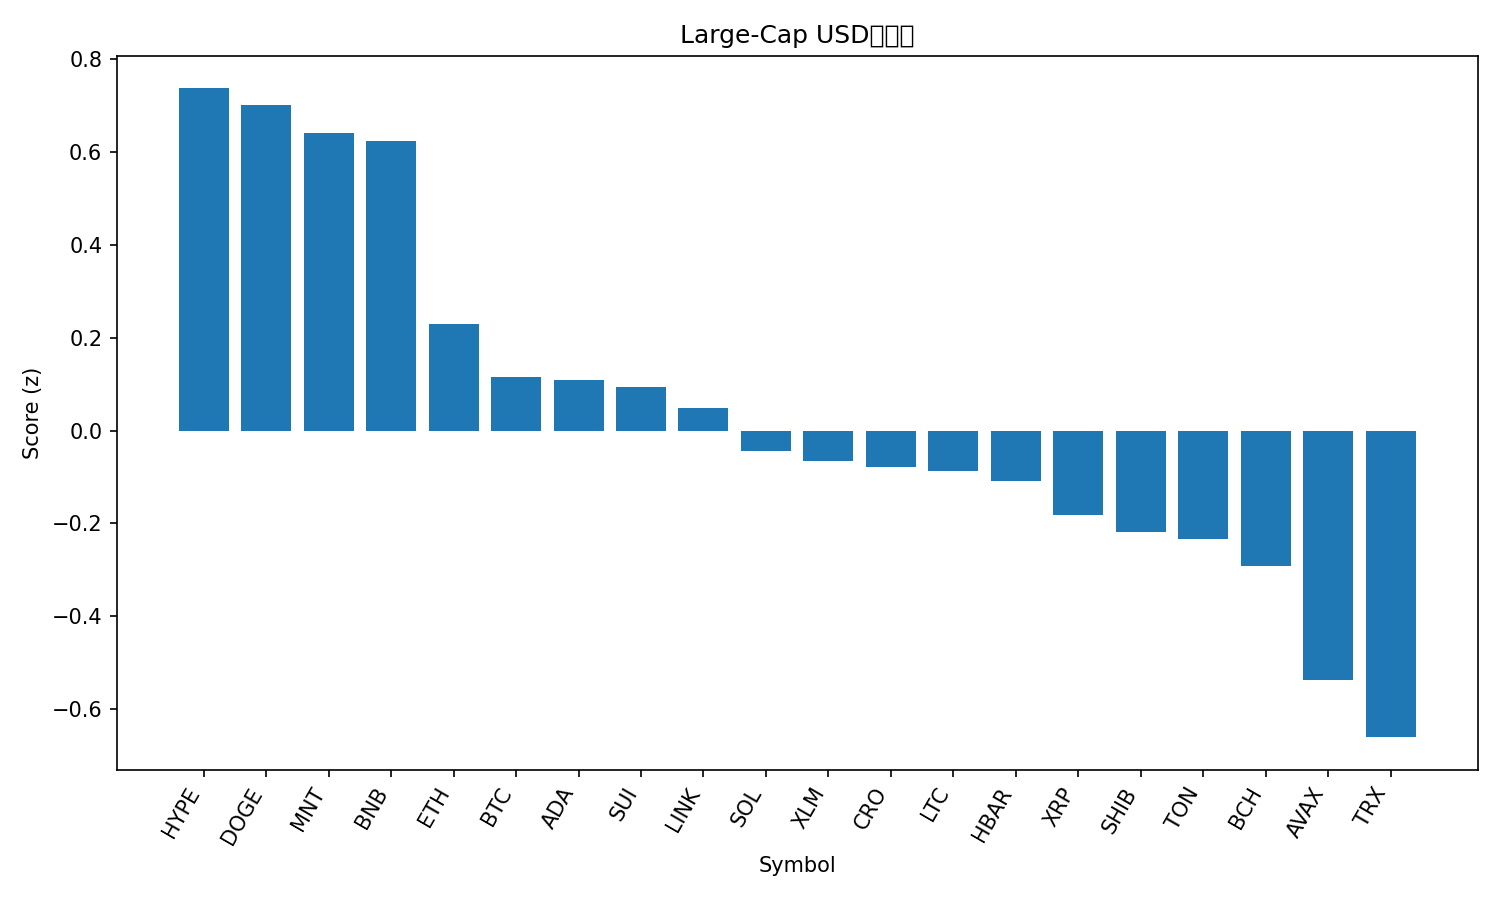

The file beside this chart, header and first rows:
rank, name, symbol, price, pct_1h, pct_24h, pct_7d, pct_1h_vs_btc, pct_24h_vs_btc, pct_7d_vs_btc, market_cap_rank, market_cap, volume_usd, score
1, Hyperliquid, HYPE, 49.41, 1.294, 3.068, 8.277, 0.8342, 0.7207, -1.992, 18, 13366417318, 489538233, 0.7363
2, Dogecoin, DOGE, 0.2691, 0.4802, 5.753, 15.41, 0.02014, 3.406, 5.14, 8, 40747430347, 3689363676, 0.7006
3, Mantle, MNT, 2.38, -1.727, 15.47, 26.24, -2.187, 13.12, 15.97, 31, 7751729909, 493451291, 0.6405
4, BNB, BNB, 1223, 0.1832, 5.596, 20.85, -0.2769, 3.249, 10.58, 5, 170115494756, 3800649110, 0.6236
5, Ethereum, ETH, 4704, 0.1625, 4.278, 13.16, -0.2976, 1.931, 2.887, 2, 569070913342, 37627426702, 0.2292
6, Bitcoin, BTC, 125830, 0.4601, 2.347, 10.27, 0.0, 0.0, 0.0, 1, 2509798662128, 64106828362, 0.1145
7, Cardano, ADA, 0.8786, 0.2003, 4.331, 9.709, -0.2598, 1.984, -0.5601, 11, 32157774537, 1769487899, 0.1096
8, Sui, SUI, 3.68, 0.2781, 3.095, 12.59, -0.182, 0.748, 2.317, 17, 13351594171, 1301827586, 0.09471
9, Chainlink, LINK, 23.35, 0.04689, 4.983, 8.786, -0.4132, 2.636, -1.483, 15, 15893627053, 1146850704, 0.04838
10, Solana, SOL, 236.5, 0.03683, 3.451, 12.26, -0.4233, 1.104, 1.992, 6, 129133004102, 7386835025, -0.044
11, Stellar, XLM, 0.4093, 0.08045, 3.559, 10.46, -0.3796, 1.212, 0.1937, 19, 13091742432, 349700563, -0.06453
12, Cronos, CRO, 0.2121, 0.3644, 1.943, 9.984, -0.09573, -0.4043, -0.2856, 33, 7412634875, 45992159, -0.078
13, Litecoin, LTC, 120, 0.4222, 0.8336, 12.97, -0.03786, -1.514, 2.702, 26, 9176616392, 679168314, -0.08606
14, Hedera, HBAR, 0.2301, -0.2932, 6.297, 6.592, -0.7533, 3.95, -3.677, 25, 9765512748, 320835347, -0.1088
15, XRP, XRP, 3.05, 0.2819, 2.627, 5.569, -0.1781, 0.2793, -4.7, 3, 182330068025, 5958220080, -0.1807
16, Shiba Inu, SHIB, 1.297e-05, -0.0558, 3.552, 8.955, -0.5159, 1.205, -1.314, 32, 7650370516, 209026075, -0.2187
17, Toncoin, TON, 2.87, 0.2018, 2.374, 7.187, -0.2583, 0.02646, -3.082, 34, 7227193758, 138907262, -0.2344
18, Bitcoin Cash, BCH, 602.8, 0.3762, 0.8531, 7.547, -0.08384, -1.494, -2.722, 23, 12011390944, 214919097, -0.2921
19, Avalanche, AVAX, 30.87, -0.1026, 3.149, 1.727, -0.5627, 0.8019, -8.542, 20, 13054347476, 834178231, -0.5377
20, TRON, TRX, 0.3466, -0.01746, 1.493, 2.805, -0.4776, -0.8547, -7.464, 10, 32815878056, 764334594, -0.66
21, Figure Heloc, FIGR_HELOC, 0.9979, -0.09395, 2.296, -4.778, -0.554, -0.05128, -15.05, 21, 12816527297, 10041260, -0.8536
